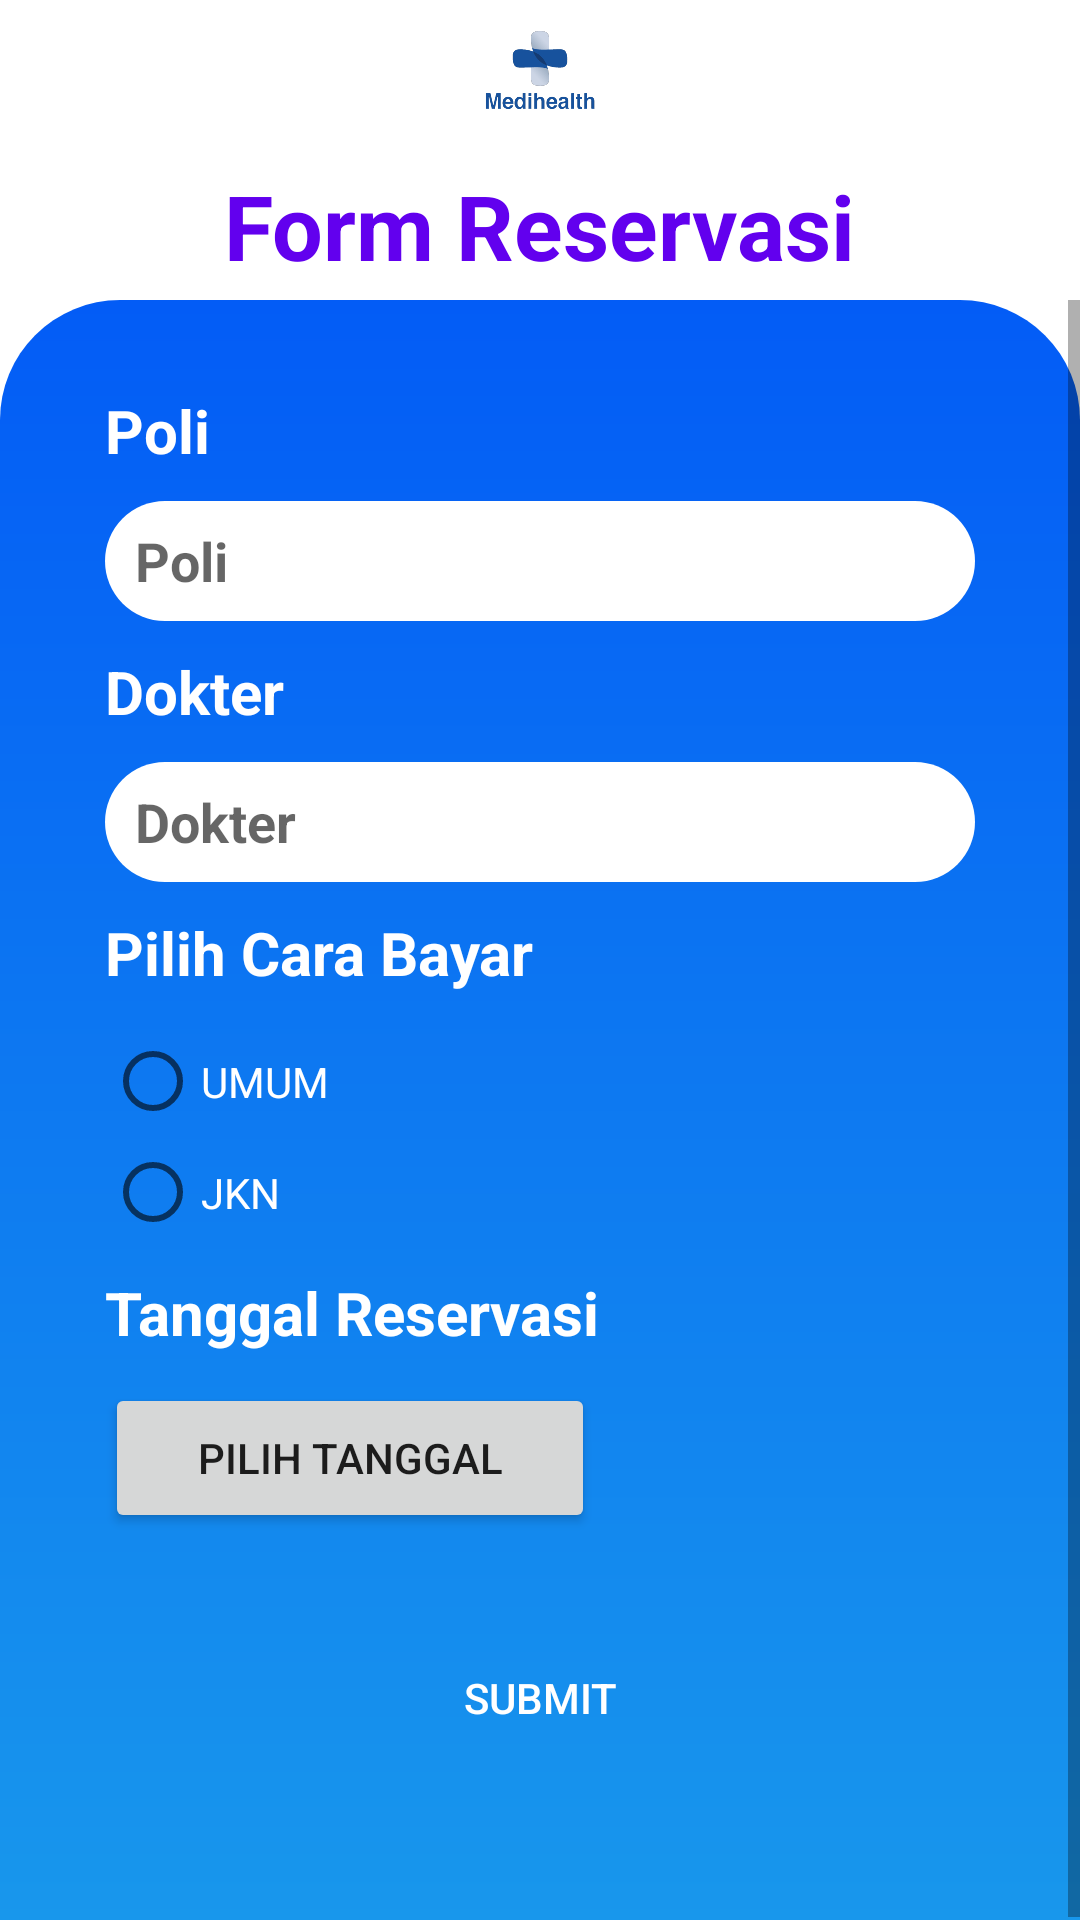

Here is an Android app screen rendered from its layout file. Give the layout XML and the strings, colors and styles it references.
<!-- AndroidManifest.xml: application theme Theme.Medihealth -->
<!-- res/layout/activity_reservasi.xml -->
<?xml version="1.0" encoding="utf-8"?>
<LinearLayout
    xmlns:android="http://schemas.android.com/apk/res/android"
    android:layout_width="match_parent"
    android:layout_height="match_parent"
    android:orientation="vertical">

    <LinearLayout
        android:layout_width="match_parent"
        android:layout_height="100dp"
        android:gravity="center_horizontal"
        android:orientation="vertical">

        <ImageView
            android:layout_width="wrap_content"
            android:layout_height="50dp"
            android:layout_marginTop="0dp"
            android:src="@drawable/logo" />

        <TextView
            android:layout_width="wrap_content"
            android:layout_height="wrap_content"
            android:text="Form Reservasi"
            android:textSize="30sp"
            android:textColor="@color/colorPrimary"
            android:textStyle="bold"
            android:layout_marginTop="5dp"/>

    </LinearLayout>

    <ScrollView
        android:layout_width="match_parent"
        android:layout_height="match_parent">

        <LinearLayout
            android:background="@drawable/bg_gradient"
            android:layout_width="match_parent"
            android:layout_height="1000dp"
            android:orientation="vertical"
            android:layout_marginHorizontal="0dp"
            android:layout_marginTop="0dp">


            <TextView
                android:id="@+id/poli"
                android:layout_width="wrap_content"
                android:layout_height="wrap_content"
                android:layout_alignParentLeft="true"
                android:layout_marginLeft="35dp"
                android:layout_alignParentTop="true"
                android:layout_marginTop="30dp"
                android:text="@string/poli"
                android:textAppearance="@style/poli"
                android:gravity="top"
                android:textColor="@color/white"
                android:textSize="20sp"
                android:textStyle="bold"
                android:layout_marginBottom="10dp"
                />

            <EditText
                android:id="@+id/etPoli"
                android:layout_width="match_parent"
                android:layout_height="40dp"
                android:layout_gravity="center"
                android:layout_marginLeft="35dp"
                android:layout_marginRight="35dp"
                android:layout_weight="8"
                android:background="@drawable/bg_form"
                android:hint="Poli"
                android:inputType="textPersonName"
                android:paddingStart="10dp"
                android:textColor="@color/colorPrimary"
                android:textSize="18sp"
                android:textStyle="bold" />

            <TextView
                android:id="@+id/dokter"
                android:layout_width="wrap_content"
                android:layout_height="wrap_content"
                android:layout_alignParentLeft="true"
                android:layout_marginLeft="35dp"
                android:layout_alignParentTop="true"
                android:layout_marginTop="10dp"
                android:text="@string/dokter"
                android:textAppearance="@style/dokter"
                android:gravity="top"
                android:textColor="@color/white"
                android:textSize="20sp"
                android:textStyle="bold"
                android:layout_marginBottom="10dp"
                />

            <EditText
                android:id="@+id/etDokter"
                android:layout_width="match_parent"
                android:layout_height="40dp"
                android:layout_gravity="center"
                android:layout_marginLeft="35dp"
                android:layout_marginRight="35dp"
                android:layout_weight="8"
                android:background="@drawable/bg_form"
                android:hint="Dokter"
                android:inputType="textPersonName"
                android:paddingStart="10dp"
                android:textColor="@color/colorPrimary"
                android:textSize="18sp"
                android:textStyle="bold" />

            <TextView
                android:id="@+id/pilih_car"
                android:layout_width="wrap_content"
                android:layout_height="wrap_content"
                android:layout_alignParentLeft="true"
                android:layout_alignParentTop="true"
                android:layout_marginLeft="35dp"
                android:layout_marginTop="10dp"
                android:gravity="top"
                android:text="Pilih Cara Bayar"
                android:textAppearance="@style/pilih_cara_"
                android:textColor="@color/white"
                android:textSize="20sp"
                android:textStyle="bold" />

            <RadioGroup
                android:layout_width="wrap_content"
                android:layout_height="wrap_content"
                android:id="@+id/rgAsuransi"
                android:layout_below="@+id/textView6">

                <RadioButton
                    android:id="@+id/byrUmum"
                    android:layout_width="98dp"
                    android:layout_height="37dp"
                    android:layout_alignParentStart="true"
                    android:layout_alignParentEnd="true"
                    android:layout_marginStart="35dp"
                    android:layout_marginTop="11dp"
                    android:layout_marginEnd="280dp"
                    android:text="UMUM"
                    android:textColor="@color/white" />

                <RadioButton
                    android:id="@+id/byrJkn"
                    android:layout_width="76dp"
                    android:layout_height="33dp"
                    android:layout_below="@+id/checkBox"
                    android:layout_alignParentStart="true"
                    android:layout_alignParentEnd="true"
                    android:layout_marginStart="35dp"
                    android:layout_marginTop="2dp"
                    android:layout_marginEnd="267dp"
                    android:text="JKN"
                    android:textColor="@color/white" />

            </RadioGroup>

            <TextView
                android:id="@+id/tanggal_res"
                android:layout_width="wrap_content"
                android:layout_height="wrap_content"
                android:layout_alignParentLeft="true"
                android:layout_marginLeft="35dp"
                android:layout_alignParentTop="true"
                android:layout_marginTop="10dp"
                android:text="@string/tanggal_res"
                android:textAppearance="@style/tanggal_res"
                android:gravity="top"
                android:textColor="@color/white"
                android:textSize="20sp"
                android:textStyle="bold"
                />

            <Button
                android:id="@+id/tgl_btn"
                android:layout_width="wrap_content"
                android:layout_height="50dp"
                android:layout_below="@+id/textView5"
                android:layout_alignParentStart="true"
                android:layout_alignParentEnd="true"
                android:layout_marginStart="35dp"
                android:layout_marginTop="10dp"
                android:layout_marginEnd="24dp"
                android:ems="10"
                android:text="pilih tanggal"/>

            <Button
                android:id="@+id/btSubmit"
                android:layout_width="match_parent"
                android:layout_height="50dp"
                android:text="Submit"
                android:textColor="#fff"
                android:background="@drawable/button"
                android:layout_marginTop="30dp"
                android:layout_marginLeft="35dp"
                android:layout_marginRight="35dp"
                android:layout_marginBottom="50dp"/>

        </LinearLayout>
    </ScrollView>

</LinearLayout>
<!-- resources referenced by this layout -->
<resources>
  <color name="colorPrimary">#6200EE</color>
  <color name="white">#FFFFFFFF</color>
  <!-- drawable bg_form (drawable-v24) -->
  <?xml version="1.0" encoding="utf-8"?>
  <shape
      xmlns:android="http://schemas.android.com/apk/res/android">
      android:shape="rectangle"
      <solid android:color="@color/white"/>
      <corners android:radius="30dp"/>
  </shape>
  <!-- drawable bg_gradient (drawable-v24) -->
  <?xml version="1.0" encoding="utf-8"?>
  <shape xmlns:android="http://schemas.android.com/apk/res/android">
      <corners
          android:topLeftRadius="40dp"
          android:topRightRadius="40dp"/>
      <gradient android:angle="90"
          android:type="linear"
          android:endColor="#035CF6"
          android:startColor="#1897EC"
          />
  </shape>
  <!-- drawable logo: png bitmap (drawable, 33639 bytes) -->
  <string name="dokter">Dokter</string>
  <string name="poli">Poli</string>
  <string name="tanggal_res">Tanggal Reservasi</string>
  <style name="dokter">
  
          <item name="android:textSize">
              12sp
          </item>
  
          <item name="android:textColor">
              #07234B
          </item>
  
      </style>
  <style name="pilih_cara_">
  
          <item name="android:textSize">
              12sp
          </item>
  
          <item name="android:textColor">
              #07234B
          </item>
  
      </style>
  <style name="poli">
  
          <item name="android:textSize">
              12sp
          </item>
  
          <item name="android:textColor">
              #07234B
          </item>
  
      </style>
  <style name="tanggal_res">
  
          <item name="android:textSize">
              12sp
          </item>
  
          <item name="android:textColor">
              #07234B
          </item>
  
      </style>
  <style name="Theme.Medihealth" parent="Theme.MaterialComponents.DayNight.DarkActionBar">
          
          <item name="colorPrimary">@color/purple_500</item>
          <item name="colorPrimaryVariant">@color/purple_700</item>
          <item name="colorOnPrimary">@color/white</item>
          
          <item name="colorSecondary">@color/teal_200</item>
          <item name="colorSecondaryVariant">@color/teal_700</item>
          <item name="colorOnSecondary">@color/black</item>
          
          <item name="android:statusBarColor" tools:targetApi="l">?attr/colorPrimaryVariant</item>
          
  
  
      </style>
  <color name="purple_500">#FF6200EE</color>
  <color name="purple_700">#FF3700B3</color>
  <color name="teal_200">#FF03DAC5</color>
  <color name="teal_700">#FF018786</color>
  <color name="black">#FF000000</color>
</resources>
